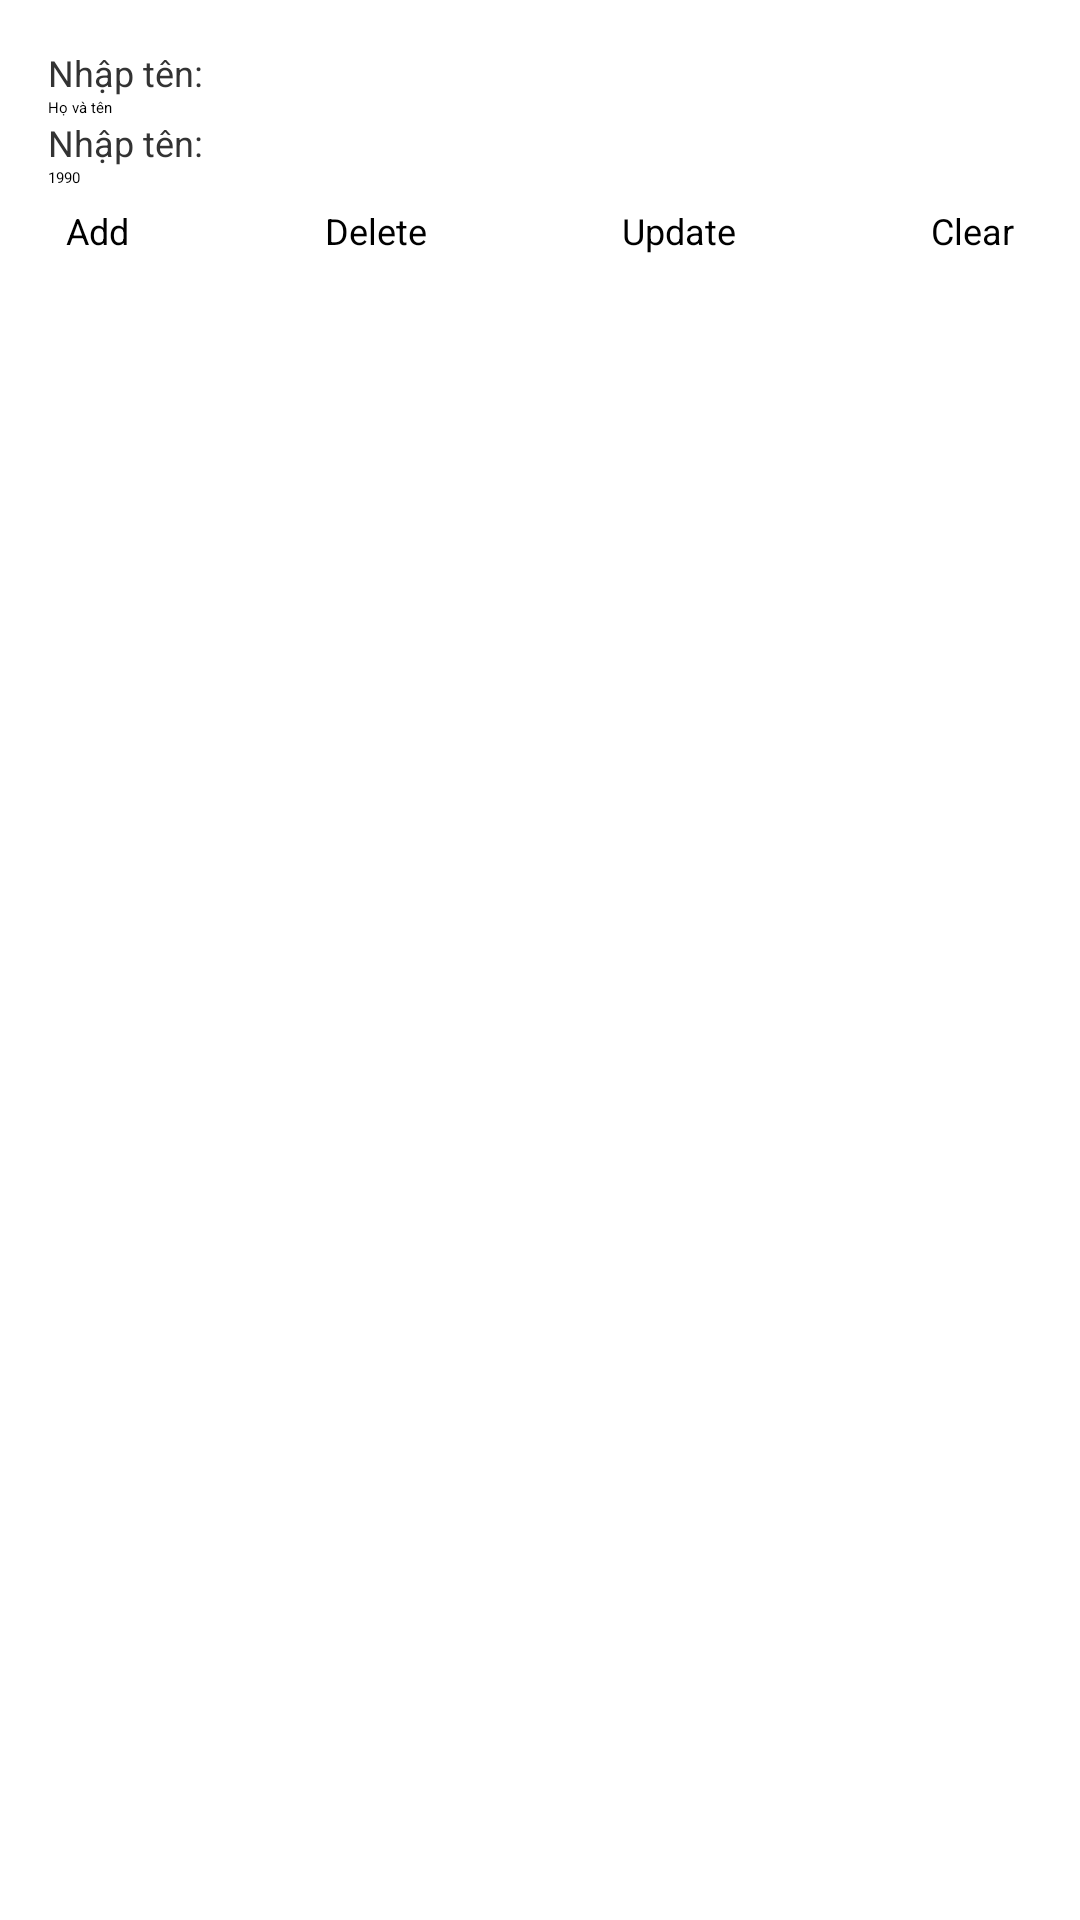

Write the Android layout XML for this screen, with the resource values it uses.
<!-- AndroidManifest.xml: application theme Theme.BFT_VIETNAME -->
<!-- res/layout/activity_main.xml -->
<?xml version="1.0" encoding="utf-8"?>
<LinearLayout
    xmlns:android="http://schemas.android.com/apk/res/android"
    xmlns:app="http://schemas.android.com/apk/res-auto"
    xmlns:tools="http://schemas.android.com/tools"
    android:layout_width="match_parent"
    android:layout_height="match_parent"
    tools:context=".MainActivity"
    android:orientation="vertical"
    android:padding="16dp">

    <TextView
        android:layout_width="wrap_content"
        android:layout_height="wrap_content"
        android:text="Nhập tên: "
        android:textSize="12sp"
        android:textColor="#333"/>
    <EditText
        android:id="@+id/edtTen"
        android:layout_width="match_parent"
        android:layout_height="wrap_content"
        android:hint="Họ và tên"/>
    <TextView
        android:layout_width="wrap_content"
        android:layout_height="wrap_content"
        android:text="Nhập tên: "
        android:textSize="12sp"
        android:textColor="#333"/>
    <EditText
        android:id="@+id/edtNamSinh"
        android:layout_width="match_parent"
        android:layout_height="wrap_content"
        android:hint="1990"/>
    <LinearLayout
        android:layout_width="wrap_content"
        android:layout_height="wrap_content"
        android:padding="6dp"
        android:orientation="horizontal">

        <Button
            android:id="@+id/btnAdd"
            android:layout_width="wrap_content"
            android:layout_height="wrap_content"
            android:backgroundTint="#494949"
            android:textSize="12sp"
            android:text="Add"
            app:cornerRadius="10dp" />
        <View
            android:layout_width="0dp"
            android:layout_height="0dp"
            android:layout_weight="1"/>
        <Button
            android:id="@+id/btnDelete"
            android:layout_width="wrap_content"
            android:layout_height="wrap_content"
            android:text="Delete"
            android:textSize="12sp"
            android:backgroundTint="#DA6111"
            app:cornerRadius="10dp"/>
        <View
            android:layout_width="0dp"
            android:layout_height="0dp"
            android:layout_weight="1"/>
        <Button
            android:id="@+id/btnUpdate"
            android:layout_width="wrap_content"
            android:layout_height="wrap_content"
            android:text="Update"
            android:textSize="12sp"
            android:backgroundTint="#7F8C0D"
            app:cornerRadius="10dp"/>
        <View
            android:layout_width="0dp"
            android:layout_height="0dp"
            android:layout_weight="1"/>
        <Button
            android:id="@+id/btnClear"
            android:layout_width="wrap_content"
            android:layout_height="wrap_content"
            android:text="Clear"
            android:textSize="12sp"
            android:backgroundTint="#ff00"
            app:cornerRadius="10dp"/>
    </LinearLayout>
    <ListView
        android:id="@+id/lvSinhVien"
        android:layout_width="match_parent"
        android:layout_height="match_parent"/>
</LinearLayout>
<!-- resources referenced by this layout -->
<resources>

</resources>
